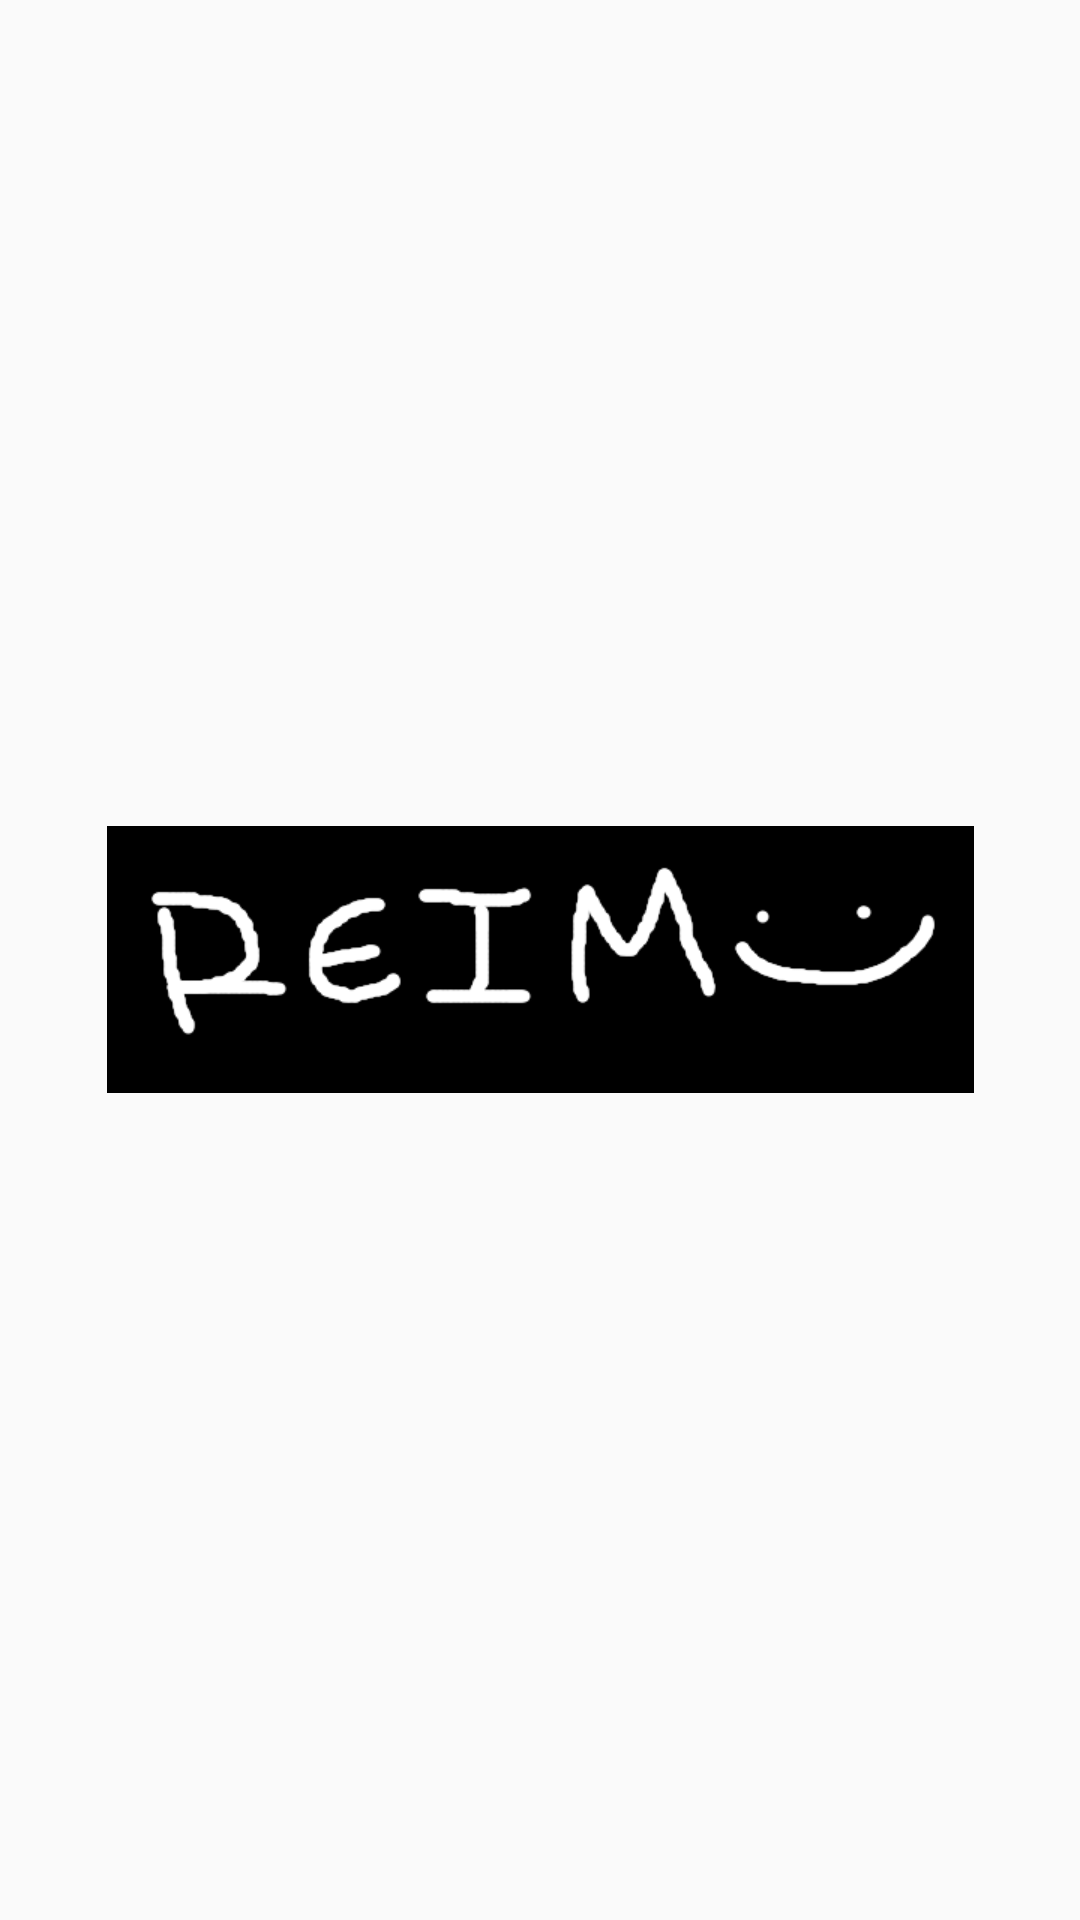

Here is an Android app screen rendered from its layout file. Give the layout XML and the strings, colors and styles it references.
<!-- AndroidManifest.xml: application theme AppTheme -->
<!-- res/layout/vista_bienvenida.xml -->
<?xml version="1.0" encoding="utf-8"?>
<LinearLayout xmlns:android="http://schemas.android.com/apk/res/android"
    xmlns:app="http://schemas.android.com/apk/res-auto"
    xmlns:tools="http://schemas.android.com/tools"
    android:id="@+id/Bienvenida"
    android:orientation="horizontal"
    android:layout_width="match_parent"
    android:layout_height="match_parent"
    android:background="@drawable/fondo_negro"
    tools:context=".Bienvenida">


    <ImageView
        android:layout_width="wrap_content"
        android:layout_height="wrap_content"
        android:id="@+id/reim_logo"
        android:layout_weight="1"
        android:layout_gravity="center"
        android:src="@drawable/reim_logo" />

</LinearLayout>
<!-- resources referenced by this layout -->
<resources>
  <!-- drawable reim_logo: png bitmap (drawable-xhdpi, 8969 bytes) -->
  <style name="AppTheme" parent="Theme.AppCompat.Light.NoActionBar">
          <item name="colorPrimary">@color/primary_material_dark</item>
          <item name="colorPrimaryDark">@color/primary_dark_material_dark</item>
      </style>
</resources>
